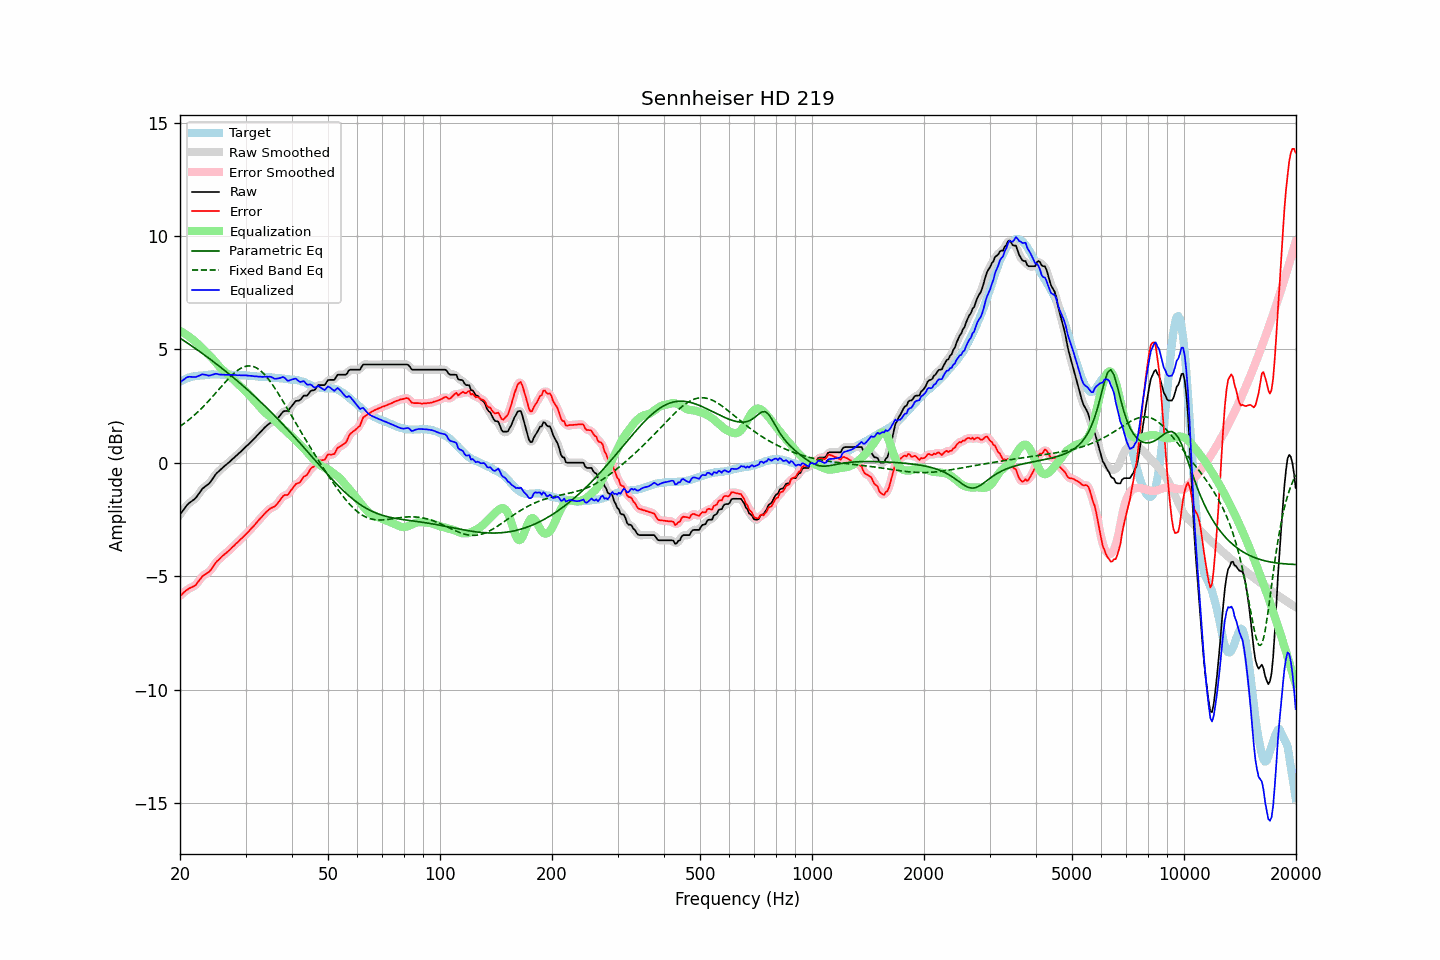

The data file committed next to this chart (first rows):
frequency, raw, error, smoothed, error_smoothed, equalization, parametric_eq, fixed_band_eq, equalized_raw, equalized_smoothed, target
20.00, -2.27, -5.85, -2.28, -5.86, 5.82, 5.50, 1.61, 3.55, 3.54, 3.58
20.20, -2.18, -5.80, -2.18, -5.79, 5.78, 5.45, 1.66, 3.60, 3.61, 3.62
20.40, -2.08, -5.73, -2.08, -5.73, 5.74, 5.41, 1.71, 3.66, 3.66, 3.65
20.61, -1.99, -5.67, -1.99, -5.67, 5.70, 5.36, 1.76, 3.70, 3.71, 3.68
20.81, -1.89, -5.61, -1.89, -5.61, 5.65, 5.31, 1.82, 3.76, 3.76, 3.72
21.02, -1.81, -5.57, -1.82, -5.57, 5.60, 5.26, 1.87, 3.79, 3.78, 3.76
21.23, -1.75, -5.52, -1.75, -5.52, 5.55, 5.22, 1.93, 3.80, 3.80, 3.77
21.44, -1.70, -5.49, -1.70, -5.49, 5.49, 5.17, 1.99, 3.79, 3.79, 3.79
21.66, -1.65, -5.46, -1.65, -5.46, 5.44, 5.12, 2.05, 3.79, 3.79, 3.81
21.87, -1.60, -5.42, -1.60, -5.42, 5.38, 5.07, 2.11, 3.78, 3.79, 3.82
22.09, -1.53, -5.37, -1.52, -5.35, 5.32, 5.02, 2.17, 3.79, 3.80, 3.84
22.31, -1.43, -5.27, -1.43, -5.27, 5.25, 4.97, 2.24, 3.82, 3.82, 3.84
22.54, -1.33, -5.18, -1.33, -5.18, 5.18, 4.92, 2.31, 3.85, 3.85, 3.84
22.76, -1.23, -5.08, -1.23, -5.08, 5.11, 4.87, 2.38, 3.88, 3.88, 3.85
22.99, -1.13, -4.99, -1.15, -5.00, 5.04, 4.82, 2.45, 3.91, 3.90, 3.85
23.22, -1.08, -4.94, -1.08, -4.94, 4.97, 4.77, 2.52, 3.89, 3.90, 3.86
23.45, -1.02, -4.89, -1.02, -4.90, 4.90, 4.72, 2.59, 3.88, 3.88, 3.87
23.69, -0.97, -4.85, -0.97, -4.86, 4.83, 4.66, 2.67, 3.86, 3.86, 3.88
23.92, -0.92, -4.81, -0.91, -4.80, 4.76, 4.61, 2.75, 3.84, 3.86, 3.89
24.16, -0.83, -4.73, -0.83, -4.73, 4.69, 4.56, 2.82, 3.86, 3.86, 3.90
24.40, -0.73, -4.64, -0.73, -4.64, 4.62, 4.50, 2.90, 3.89, 3.88, 3.91
24.65, -0.63, -4.53, -0.63, -4.53, 4.54, 4.45, 2.98, 3.90, 3.91, 3.90
24.89, -0.52, -4.42, -0.53, -4.43, 4.45, 4.40, 3.06, 3.93, 3.92, 3.90
25.14, -0.44, -4.34, -0.45, -4.34, 4.36, 4.34, 3.14, 3.92, 3.92, 3.90
25.39, -0.38, -4.28, -0.37, -4.27, 4.28, 4.29, 3.23, 3.90, 3.91, 3.89
25.65, -0.31, -4.21, -0.31, -4.20, 4.20, 4.23, 3.31, 3.89, 3.89, 3.89
25.91, -0.24, -4.13, -0.25, -4.14, 4.13, 4.18, 3.39, 3.89, 3.89, 3.88
26.16, -0.18, -4.07, -0.18, -4.07, 4.07, 4.12, 3.47, 3.89, 3.89, 3.89
26.43, -0.12, -4.01, -0.12, -4.01, 4.01, 4.06, 3.55, 3.89, 3.89, 3.89
26.69, -0.06, -3.95, -0.06, -3.95, 3.95, 4.01, 3.63, 3.89, 3.88, 3.89
26.96, -0.00, -3.89, -0.00, -3.89, 3.88, 3.95, 3.70, 3.88, 3.88, 3.89
27.23, 0.06, -3.83, 0.06, -3.82, 3.82, 3.89, 3.77, 3.88, 3.88, 3.89
27.50, 0.13, -3.76, 0.12, -3.76, 3.76, 3.83, 3.85, 3.88, 3.88, 3.89
27.77, 0.19, -3.68, 0.19, -3.69, 3.69, 3.77, 3.91, 3.88, 3.88, 3.87
28.05, 0.25, -3.62, 0.25, -3.62, 3.62, 3.71, 3.98, 3.87, 3.87, 3.87
28.33, 0.32, -3.54, 0.32, -3.55, 3.55, 3.65, 4.03, 3.87, 3.87, 3.86
28.62, 0.38, -3.49, 0.38, -3.48, 3.49, 3.59, 4.09, 3.86, 3.87, 3.87
28.90, 0.45, -3.42, 0.45, -3.42, 3.42, 3.53, 4.13, 3.87, 3.86, 3.87
29.19, 0.51, -3.35, 0.51, -3.35, 3.35, 3.47, 4.18, 3.86, 3.86, 3.86
29.48, 0.58, -3.29, 0.58, -3.28, 3.28, 3.41, 4.21, 3.86, 3.86, 3.86
29.78, 0.65, -3.21, 0.65, -3.21, 3.21, 3.35, 4.24, 3.86, 3.86, 3.86
30.08, 0.72, -3.14, 0.71, -3.14, 3.14, 3.28, 4.26, 3.86, 3.86, 3.86
30.38, 0.78, -3.07, 0.78, -3.07, 3.07, 3.22, 4.27, 3.85, 3.85, 3.85
30.68, 0.85, -3.00, 0.85, -3.00, 3.00, 3.16, 4.28, 3.85, 3.85, 3.85
30.99, 0.92, -2.92, 0.92, -2.92, 2.92, 3.09, 4.27, 3.84, 3.84, 3.83
31.30, 0.99, -2.85, 0.99, -2.85, 2.84, 3.03, 4.26, 3.83, 3.83, 3.83
31.61, 1.06, -2.77, 1.06, -2.77, 2.76, 2.96, 4.24, 3.82, 3.82, 3.83
31.93, 1.13, -2.69, 1.13, -2.69, 2.68, 2.90, 4.21, 3.81, 3.82, 3.82
32.24, 1.21, -2.60, 1.21, -2.60, 2.60, 2.83, 4.17, 3.81, 3.81, 3.81
32.57, 1.28, -2.53, 1.28, -2.52, 2.52, 2.77, 4.12, 3.80, 3.80, 3.80
32.89, 1.36, -2.44, 1.36, -2.44, 2.44, 2.70, 4.07, 3.80, 3.80, 3.80
33.22, 1.43, -2.37, 1.43, -2.37, 2.36, 2.63, 4.01, 3.79, 3.79, 3.80
33.55, 1.51, -2.29, 1.51, -2.29, 2.29, 2.56, 3.94, 3.79, 3.79, 3.80
33.89, 1.58, -2.21, 1.58, -2.21, 2.22, 2.49, 3.86, 3.79, 3.79, 3.79
34.23, 1.65, -2.14, 1.65, -2.14, 2.15, 2.42, 3.78, 3.80, 3.80, 3.79
34.57, 1.70, -2.08, 1.70, -2.08, 2.10, 2.35, 3.69, 3.80, 3.80, 3.78
34.92, 1.76, -2.01, 1.75, -2.02, 2.04, 2.28, 3.60, 3.80, 3.79, 3.77
35.27, 1.79, -1.98, 1.78, -1.98, 1.99, 2.21, 3.50, 3.78, 3.77, 3.77
35.62, 1.81, -1.95, 1.81, -1.95, 1.93, 2.14, 3.40, 3.74, 3.74, 3.76
35.97, 1.84, -1.91, 1.85, -1.90, 1.87, 2.07, 3.29, 3.71, 3.72, 3.75
... 635 more rows
